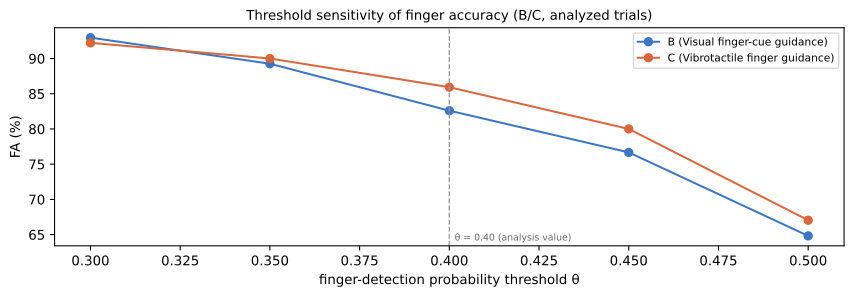

Data behind this chart, as committed beside it:
participant, condition, theta, fa, n_trials, n_events, source
P11, B, 0.3, 0.9296, 9, 270, automatic_target_probability
P11, B, 0.35, 0.8926, 9, 270, automatic_target_probability
P11, B, 0.4, 0.8259, 9, 270, automatic_target_probability
P11, B, 0.45, 0.7667, 9, 270, automatic_target_probability
P11, B, 0.5, 0.6481, 9, 270, automatic_target_probability
P11, C, 0.3, 0.9222, 9, 270, automatic_target_probability
P11, C, 0.35, 0.9, 9, 270, automatic_target_probability
P11, C, 0.4, 0.8593, 9, 270, automatic_target_probability
P11, C, 0.45, 0.8, 9, 270, automatic_target_probability
P11, C, 0.5, 0.6704, 9, 270, automatic_target_probability
